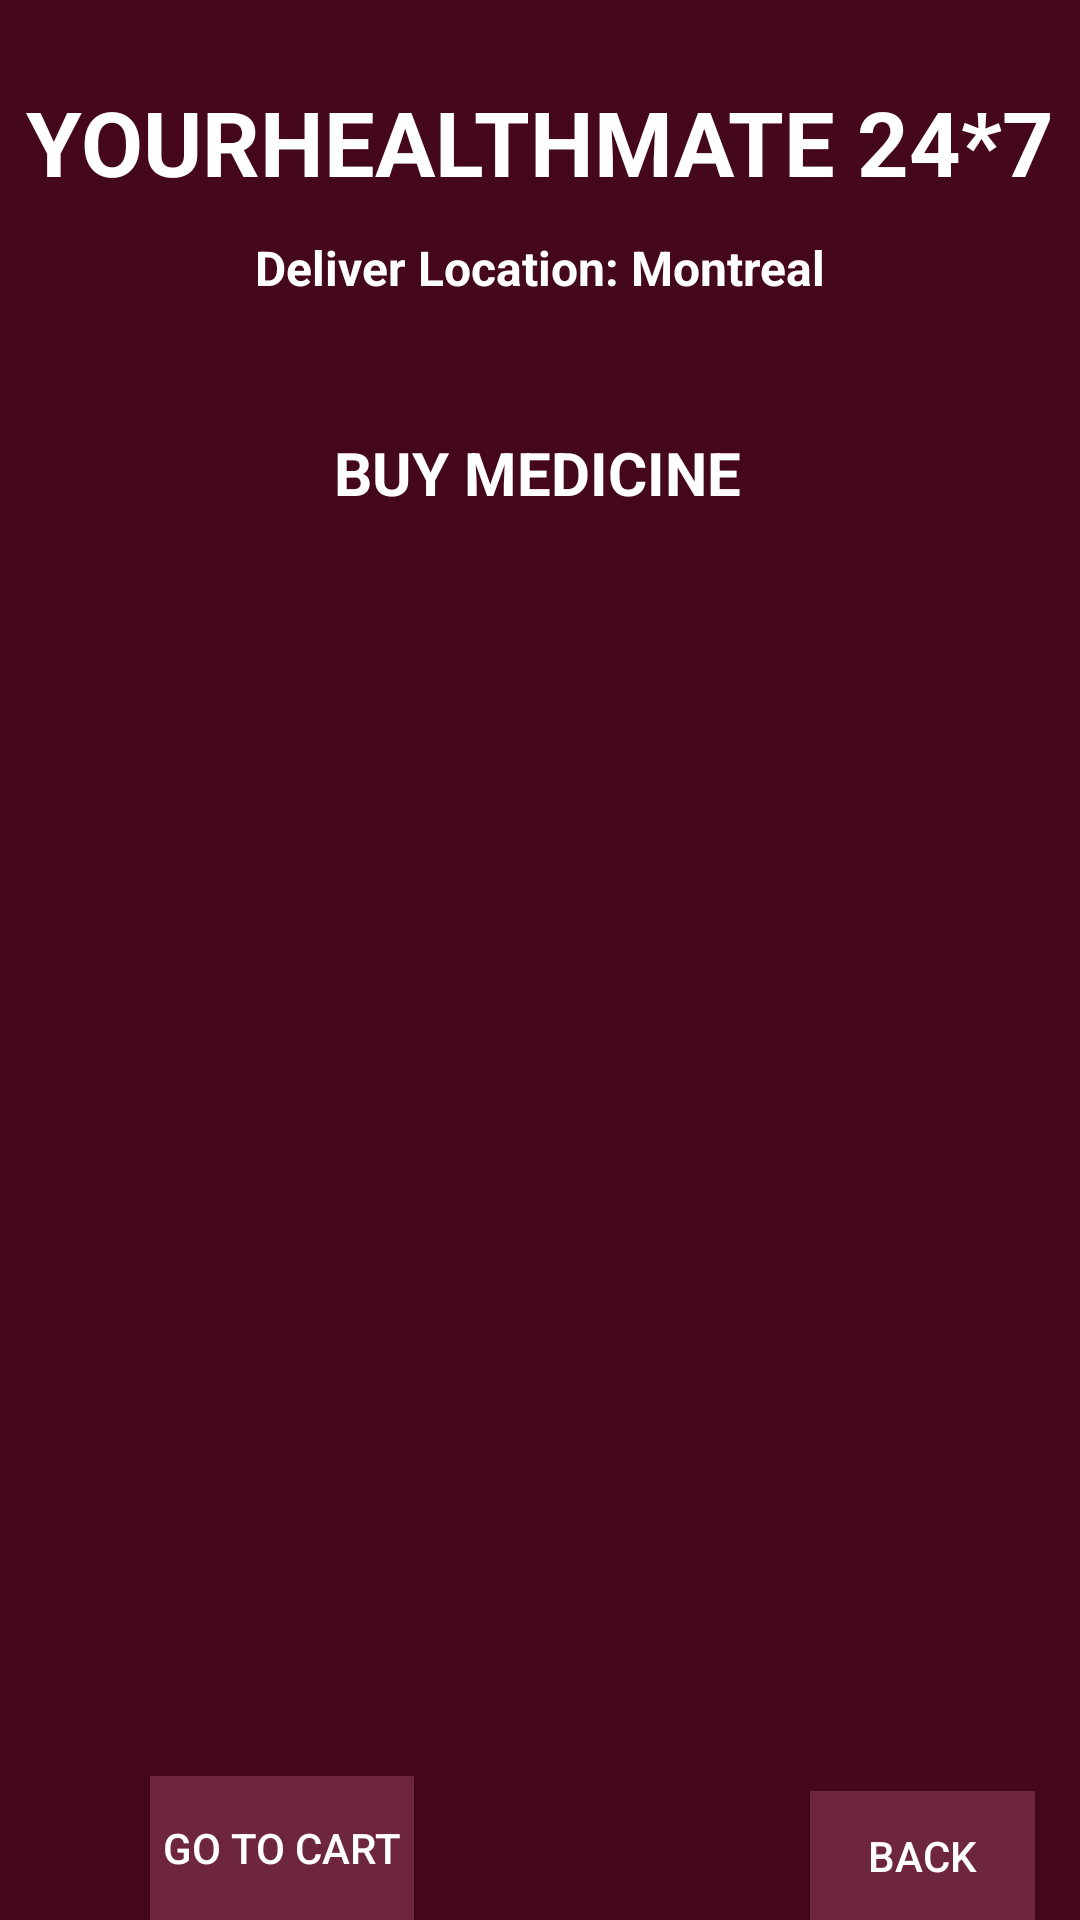

The Android layout XML behind this screen, and the referenced resources:
<!-- AndroidManifest.xml: application theme Theme.YourHealthMate -->
<!-- res/layout/activity_buy_medicine.xml -->
<?xml version="1.0" encoding="utf-8"?>
<androidx.constraintlayout.widget.ConstraintLayout xmlns:android="http://schemas.android.com/apk/res/android"
    xmlns:app="http://schemas.android.com/apk/res-auto"
    xmlns:tools="http://schemas.android.com/tools"
    android:layout_width="match_parent"
    android:layout_height="match_parent"
    android:background="@color/maroon"
    tools:context=".BuyMedicineActivity">

    <TextView
        android:id="@+id/textviewBMName"
        android:layout_width="wrap_content"
        android:layout_height="wrap_content"
        android:text = "YOURHEALTHMATE 24*7"
        android:textColor="@color/white"
        android:textSize="30sp"
        android:textStyle="bold"
        app:layout_constraintBottom_toBottomOf="parent"
        app:layout_constraintEnd_toEndOf="parent"
        app:layout_constraintStart_toStartOf="parent"
        app:layout_constraintTop_toTopOf="parent"
        app:layout_constraintVertical_bias="0.045"

        />


    <TextView
        android:id="@+id/textviewbmdelivery"
        android:layout_width="wrap_content"
        android:layout_height="wrap_content"
        android:text="Deliver Location: Montreal"
        android:textColor="@color/white"
        android:textSize="16sp"
        android:textStyle="bold"
        app:layout_constraintBottom_toBottomOf="parent"
        app:layout_constraintEnd_toEndOf="parent"
        app:layout_constraintStart_toStartOf="parent"
        app:layout_constraintTop_toBottomOf="@+id/textviewBMName"
        app:layout_constraintVertical_bias="0.0199"

        />

    <TextView
        android:id="@+id/textviewBMtitle"
        android:layout_width="wrap_content"
        android:layout_height="wrap_content"
        android:text="BUY MEDICINE"
        android:textColor="@color/white"
        android:textSize="20sp"
        android:textStyle="bold"
        app:layout_constraintBottom_toBottomOf="parent"
        app:layout_constraintEnd_toEndOf="parent"
        app:layout_constraintHorizontal_bias="0.497"
        app:layout_constraintStart_toStartOf="parent"
        app:layout_constraintTop_toBottomOf="@+id/textviewbmdelivery"

        app:layout_constraintVertical_bias="0.086" />

    <ListView
        android:id="@+id/listViewBM"
        android:layout_width="350dp"
        android:layout_height="500dp"
        android:layout_margin="10dp"
        android:layout_marginStart="16dp"
        android:textColor="@color/white"
        android:layout_marginTop="16dp"
        android:layout_marginEnd="16dp"
        android:layout_marginBottom="68dp"
        app:layout_constraintBottom_toBottomOf="parent"
        app:layout_constraintEnd_toEndOf="parent"
        app:layout_constraintHorizontal_bias="0.379"
        app:layout_constraintStart_toStartOf="parent"
        app:layout_constraintTop_toBottomOf="@+id/textviewBMtitle"
        app:layout_constraintVertical_bias="0.192" />

    <Button
        android:id="@+id/buttonBMGOtocart"
        android:layout_width="wrap_content"
        android:layout_height="wrap_content"
        android:layout_marginStart="50dp"
        android:layout_marginEnd="300dp"
        android:background="@color/lightred"
        android:text="GO TO CART"
        android:textColor="@color/white"
        app:layout_constraintBottom_toBottomOf="parent"
        app:layout_constraintEnd_toEndOf="parent"
        app:layout_constraintHorizontal_bias="0.0"
        app:layout_constraintStart_toStartOf="parent" />

    <Button
        android:id="@+id/buttonBMBack"
        android:layout_width="75dp"
        android:layout_height="43dp"
        android:layout_marginStart="270dp"
        android:layout_marginEnd="10dp"
        android:background="@color/lightred"
        android:text="BACK"
        android:textColor="@color/white"
        app:layout_constraintBottom_toBottomOf="parent"
        app:layout_constraintEnd_toEndOf="parent"
        app:layout_constraintHorizontal_bias="0.0"
        app:layout_constraintStart_toStartOf="parent" />

</androidx.constraintlayout.widget.ConstraintLayout>
<!-- resources referenced by this layout -->
<resources>
  <color name="lightred">#6E253E</color>
  <color name="maroon">#45071C</color>
  <color name="white">#FFFFFFFF</color>
  <style name="Theme.YourHealthMate" parent="Base.Theme.YourHealthMate" />
  <style name="Base.Theme.YourHealthMate" parent="Theme.AppCompat.Light.NoActionBar">
          
          
      </style>
</resources>
